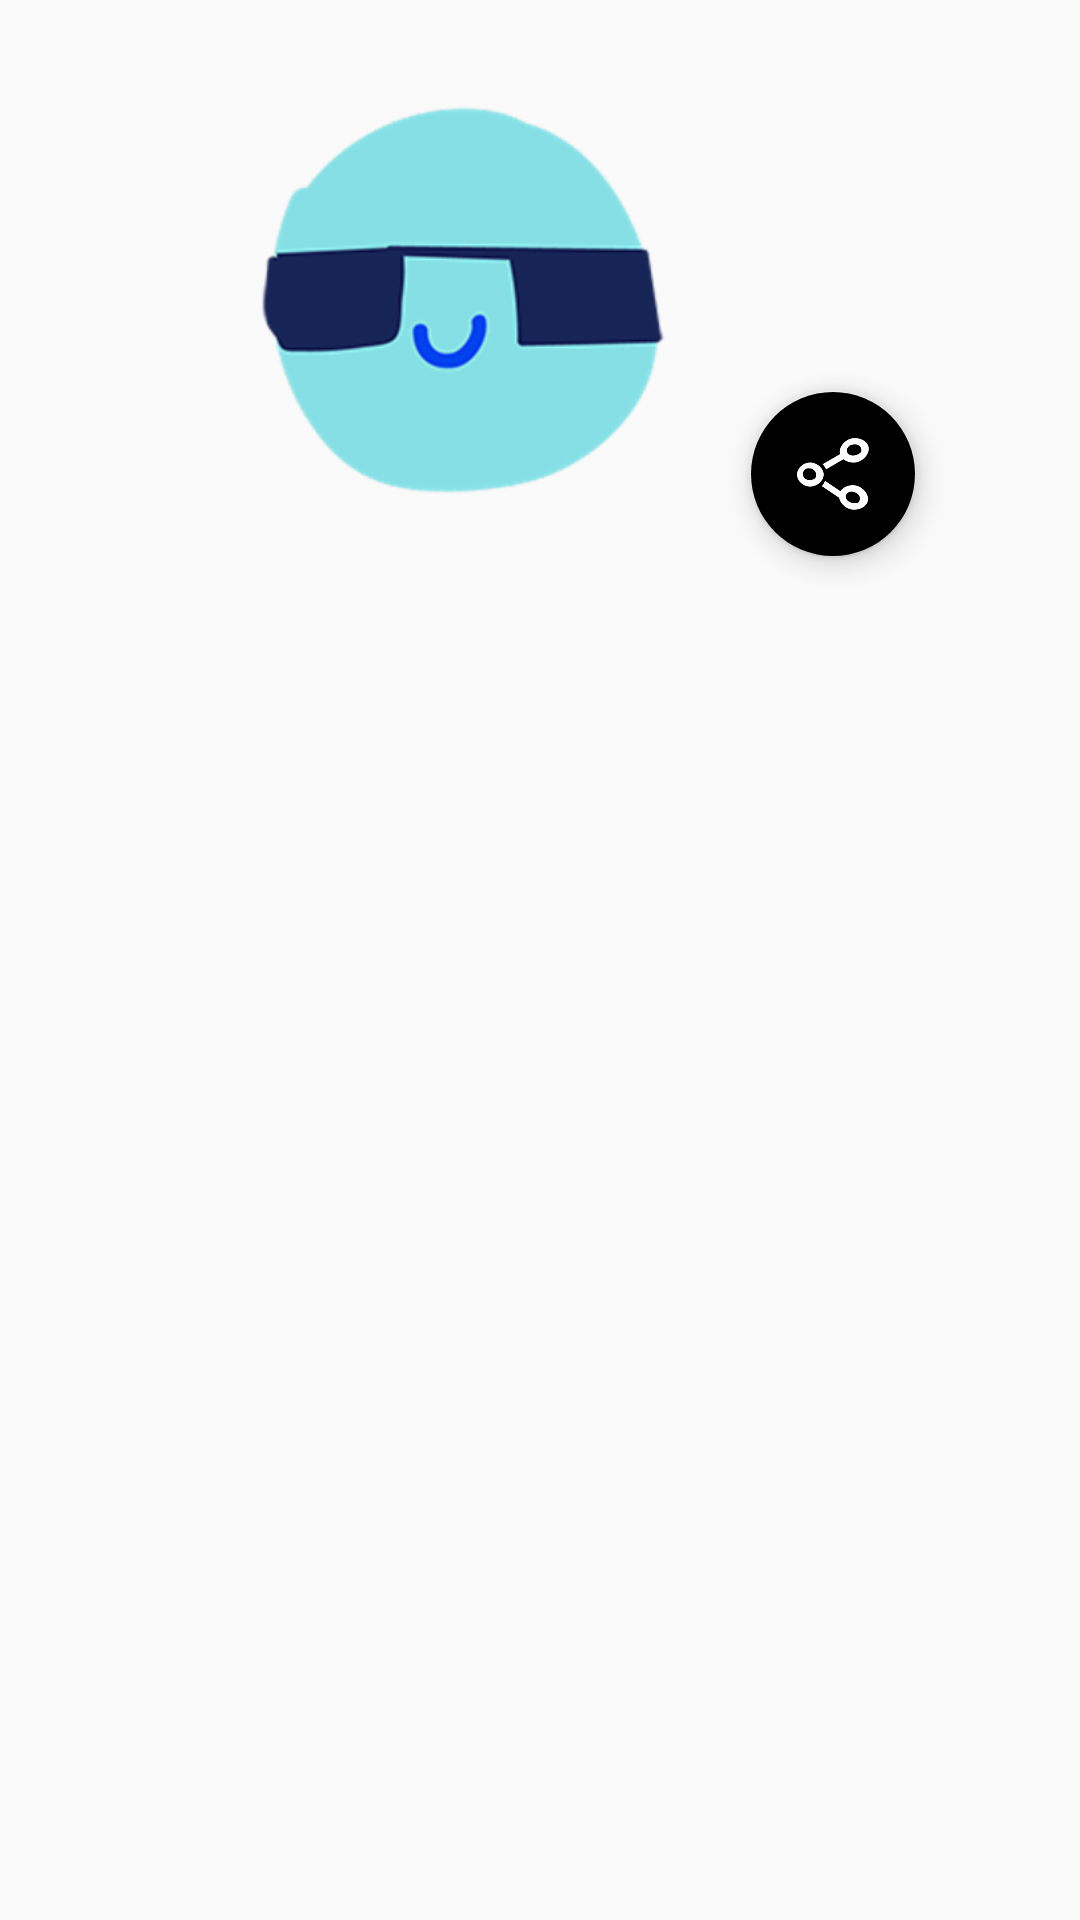

This screen was rendered from an Android layout file. Write that file and the resources it references.
<!-- AndroidManifest.xml: application theme AppTheme -->
<!-- res/layout/selected_sticker.xml -->
<?xml version="1.0" encoding="utf-8"?>
    <LinearLayout
        android:layout_width="fill_parent"
        android:layout_height="wrap_content"
        android:gravity="center_horizontal"
        android:layout_above="@id/logo_bar"
        android:layout_marginTop="@dimen/ss_margin_top"
        android:layout_marginRight="-25dp"
        xmlns:android="http://schemas.android.com/apk/res/android"
        >
        <ImageView
            android:id="@+id/mainImageView"
            android:layout_width="@dimen/selected_sticker_size"
            android:layout_height="@dimen/selected_sticker_size"
            android:layout_marginRight="-5dp"
            android:layout_centerHorizontal="true"
            android:src="@drawable/faecface_01_2x"/>

        <android.support.design.widget.FloatingActionButton
            android:id="@+id/shareSticker"
            android:layout_width="wrap_content"
            android:layout_height="wrap_content"
            android:src="@drawable/icn_sharefab_png"
            android:theme="@style/MyFloatingButton"
            android:layout_marginTop="@dimen/fab_margin_top"
            android:layout_marginLeft="@dimen/fab_margin_left"
            android:layout_alignParentEnd="true" />

    </LinearLayout>
<!-- resources referenced by this layout -->
<resources>
  <dimen name="fab_margin_left">0dp</dimen>
  <dimen name="fab_margin_top">130dp</dimen>
  <dimen name="selected_sticker_size">200dp</dimen>
  <dimen name="ss_margin_top">30dp</dimen>
  <!-- drawable faecface_01_2x: png bitmap (drawable-hdpi, 10458 bytes) -->
  <!-- drawable icn_sharefab_png: png bitmap (drawable-hdpi, 6147 bytes) -->
  <style name="MyFloatingButton" parent="Theme.AppCompat.Light.NoActionBar">
          <item name="colorAccent">@color/ffMedBlue</item>
      </style>
  <style name="AppTheme" parent="Theme.AppCompat.Light.NoActionBar">
          
          <item name="colorPrimary">@color/ffMedBlue</item>
          <item name="colorPrimaryDark">@color/ffDarkBlue</item>
          <item name="colorAccent">@color/colorAccent</item>
          <item name="android:navigationBarColor">@color/ffMedBlue</item>
      </style>
  <color name="colorAccent">#FF4081</color>
</resources>
